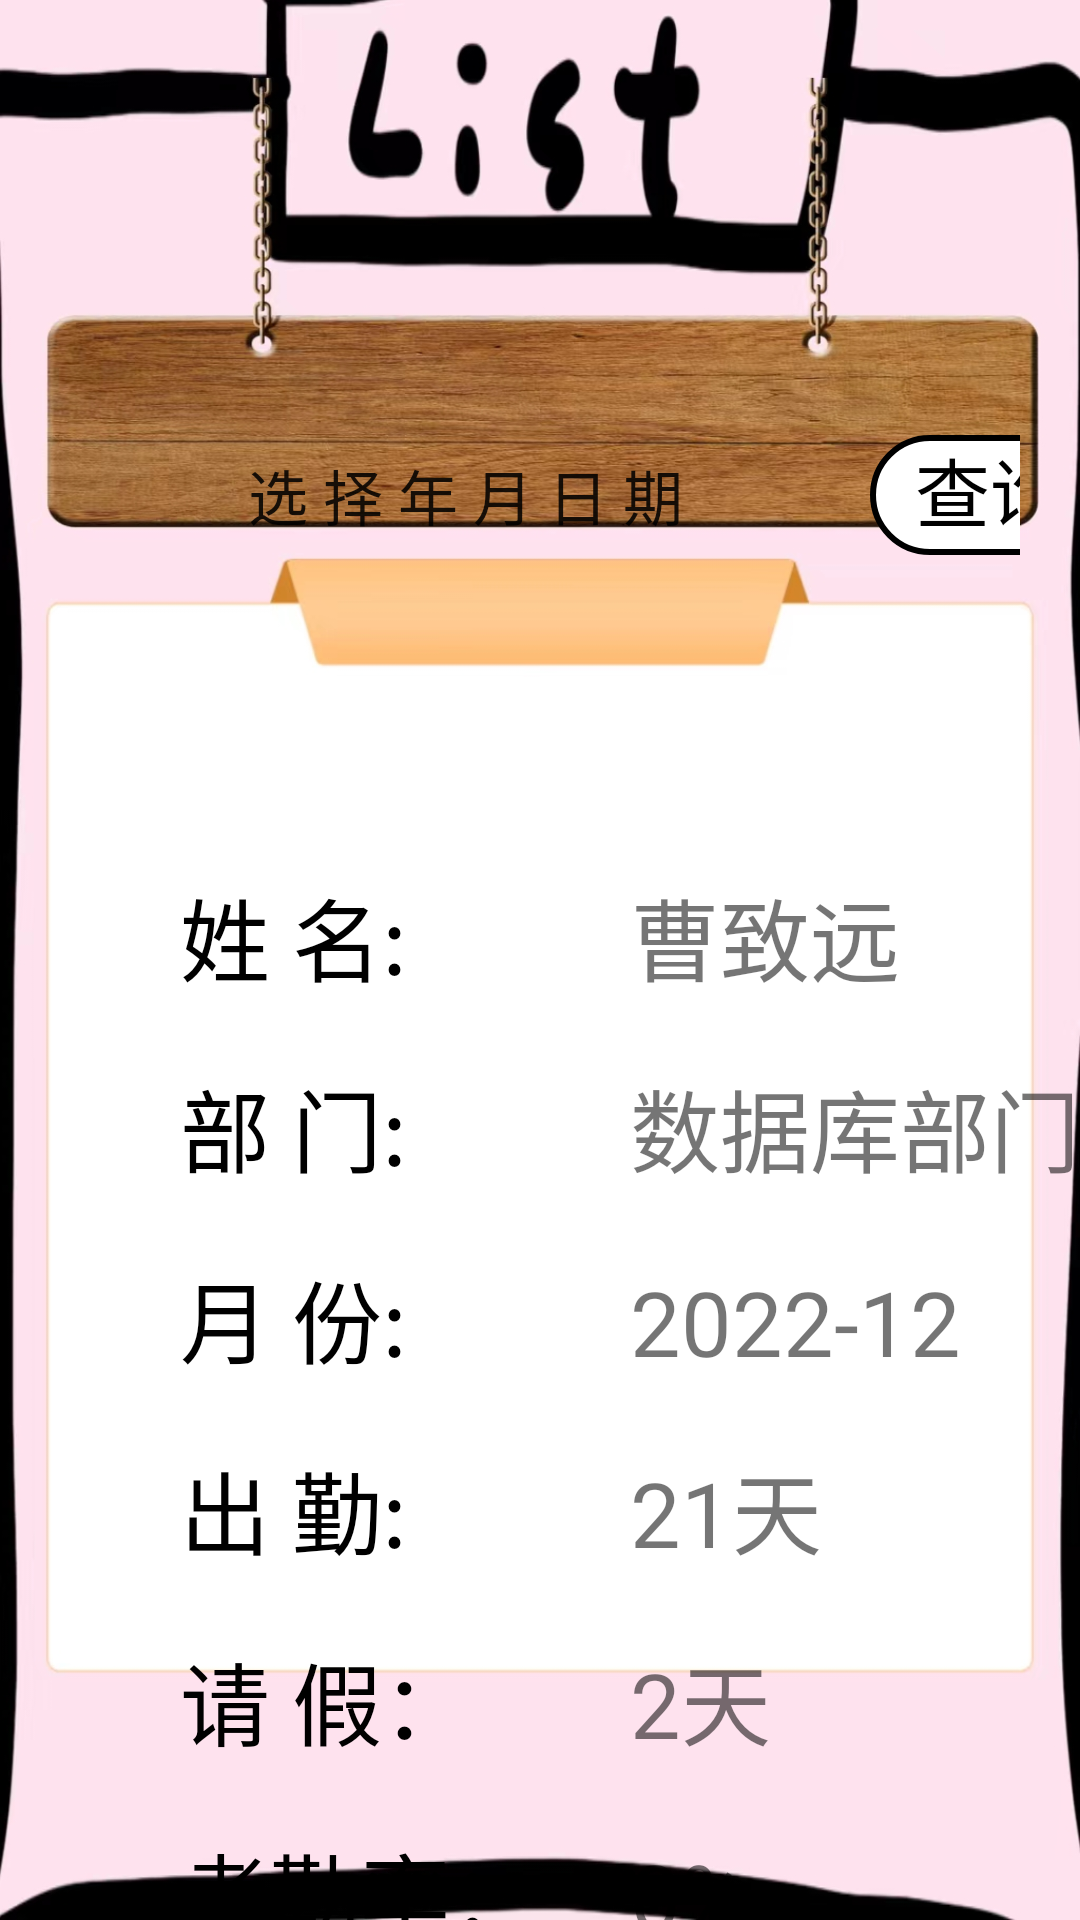

Layout XML and referenced resources for this Android screen:
<!-- AndroidManifest.xml: application theme AppTheme -->
<!-- res/layout/activity_report.xml -->
<?xml version="1.0" encoding="utf-8"?>
<FrameLayout xmlns:android="http://schemas.android.com/apk/res/android"
    xmlns:app="http://schemas.android.com/apk/res-auto"
    xmlns:tools="http://schemas.android.com/tools"
    android:layout_width="match_parent"
    android:layout_height="match_parent"
    android:background="@drawable/mainpic03"
    tools:context=".ui.ReportActivity">
    <LinearLayout
        android:layout_width="match_parent"
        android:layout_height="match_parent"
        android:orientation="vertical">

        <LinearLayout
            android:layout_width="match_parent"
            android:layout_height="wrap_content"
            android:orientation="horizontal"
            android:layout_marginLeft="20dp"
            android:layout_marginRight="20dp"
            android:layout_marginTop="140dp"
            android:gravity="center_vertical">

            <EditText
                android:id="@+id/et_selectTime"
                style="@style/MyEditStyle"
                android:layout_width="240dp"
                android:layout_marginLeft="10dp"
                android:layout_marginRight="20dp"
                android:inputType="text"
                android:textSize="20dp"
                android:textAlignment="center"
                android:text="选 择 年 月 日 期"></EditText>

            <TextView
                android:id="@+id/search"
                android:layout_width="80dp"
                android:layout_height="wrap_content"
                android:textSize="25dp"
                android:textColor="@color/black"
                android:height="40dp"
                android:textAlignment="center"
                android:background="@drawable/bg_btn"
                android:text="查询"
                />

        </LinearLayout>

        <LinearLayout
            android:layout_width="match_parent"
            android:layout_height="wrap_content"
            android:layout_marginLeft="60dp"
            android:layout_marginTop="100dp">
            <TextView
                android:layout_width="150dp"
                android:layout_height="wrap_content"
                android:textSize="30dp"
                android:textColor="@color/black"
                android:text="姓 名:"></TextView>
            <TextView
                android:id="@+id/tv_name"
                android:layout_width="150dp"
                android:layout_height="wrap_content"
                android:textSize="30dp"
                android:text="曹致远"></TextView>
        </LinearLayout>
        <LinearLayout
            android:layout_width="match_parent"
            android:layout_height="wrap_content"
            android:layout_marginTop="20dp"
            android:layout_marginLeft="60dp">
            <TextView
                android:layout_width="150dp"
                android:layout_height="wrap_content"
                android:textSize="30dp"
                android:textColor="@color/black"
                android:text="部 门:"></TextView>
            <TextView
                android:id="@+id/tv_department"
                android:layout_width="180dp"
                android:layout_height="wrap_content"
                android:textSize="30dp"
                android:text="数据库部门"></TextView>
        </LinearLayout>
        <LinearLayout
            android:layout_width="match_parent"
            android:layout_height="wrap_content"
            android:layout_marginTop="20dp"
            android:layout_marginLeft="60dp">
            <TextView
                android:layout_width="150dp"
                android:layout_height="wrap_content"
                android:textSize="30dp"
                android:textColor="@color/black"
                android:text="月 份:"></TextView>
            <TextView
                android:id="@+id/tv_time"
                android:layout_width="180dp"
                android:layout_height="wrap_content"
                android:textSize="30dp"
                android:text="2022-12"></TextView>
        </LinearLayout>
        <LinearLayout
            android:layout_width="match_parent"
            android:layout_height="wrap_content"
            android:layout_marginTop="20dp"
            android:layout_marginLeft="60dp">
            <TextView
                android:layout_width="150dp"
                android:layout_height="wrap_content"
                android:textSize="30dp"
                android:textColor="@color/black"
                android:text="出 勤:"></TextView>
            <TextView
                android:id="@+id/tv_punchday"
                android:layout_width="150dp"
                android:layout_height="wrap_content"
                android:textSize="30dp"
                android:text="21天"></TextView>
        </LinearLayout>
        <LinearLayout
            android:layout_width="match_parent"
            android:layout_height="wrap_content"
            android:layout_marginTop="20dp"
            android:layout_marginLeft="60dp">
            <TextView
                android:layout_width="150dp"
                android:layout_height="wrap_content"
                android:textSize="30dp"
                android:textColor="@color/black"
                android:text="请 假："></TextView>
            <TextView
                android:id="@+id/tv_leaveday"
                android:layout_width="150dp"
                android:layout_height="wrap_content"
                android:textSize="30dp"
                android:text="2天"></TextView>
        </LinearLayout>
        <LinearLayout
            android:layout_width="match_parent"
            android:layout_height="wrap_content"
            android:layout_marginTop="20dp"
            android:layout_marginLeft="60dp">
            <TextView
                android:layout_width="150dp"
                android:layout_height="wrap_content"
                android:textSize="30dp"
                android:textColor="@color/black"
                android:text="考勤率："></TextView>
            <TextView
                android:id="@+id/tv_rate"
                android:layout_width="150dp"
                android:layout_height="wrap_content"
                android:textSize="30dp"
                android:text="0%"></TextView>
        </LinearLayout>



    </LinearLayout>


</FrameLayout>
<!-- resources referenced by this layout -->
<resources>
  <!-- drawable bg_btn (drawable) -->
  <?xml version="1.0" encoding="utf-8"?>
  <selector xmlns:android="http://schemas.android.com/apk/res/android">
  
      
      
      <item  android:state_pressed="true">
          <shape>
              
              <stroke
                  android:color="#050505"
                  android:width="2dp"/>
              
              <corners android:radius="20dp"/>
              
              <solid android:color="@color/white"/>
          </shape>
      </item>
  
      
      <item android:state_pressed="false">
          <shape>
              <stroke
                  android:color="@color/black"
                  android:width="2dp"/>
              <corners android:radius="20dp"/>
              <solid android:color="@color/white"/>
          </shape>
      </item>
  
  </selector>
  <!-- drawable mainpic03: jpg bitmap (drawable, 312088 bytes) -->
  <style name="MyEditStyle">
          <item name="android:textSize">18sp</item>
          <item name="android:background">@drawable/edit_text_bg</item>
          <item name="android:paddingLeft">10dp</item>
          <item name="android:layout_height">50dp</item>
      </style>
  <style name="AppTheme" parent="Theme.AppCompat.Light.NoActionBar">
          
          <item name="colorPrimary">@color/white</item>
          <item name="colorPrimaryDark">@color/black</item>
          <item name="colorAccent">@color/teal_700</item>
      </style>
  <!-- not gathered from this repository: default colours our renderer supplied (Android Studio template values) -->
  <color name="teal_700">#FF018786</color>
  <color name="black">#FF000000</color>
  <color name="white">#FFFFFFFF</color>
</resources>
